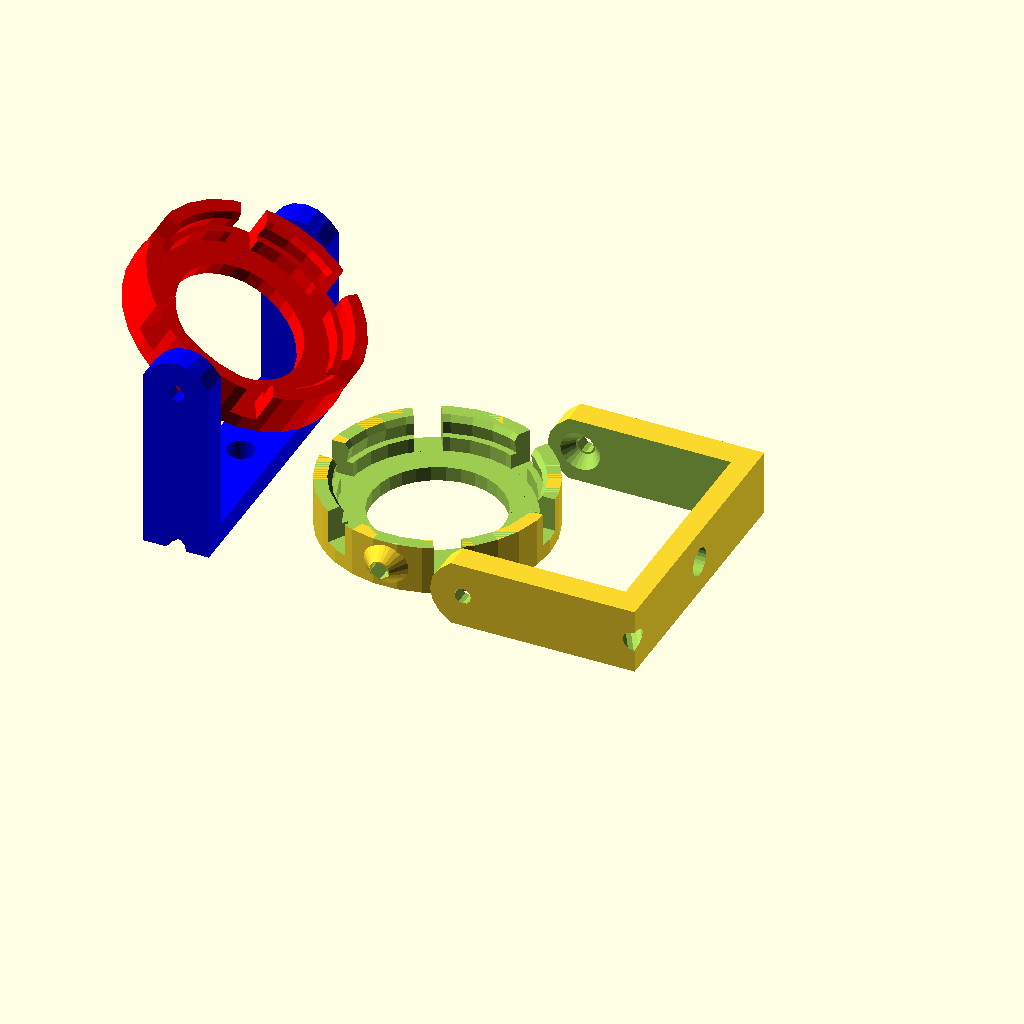
Cell 1: the model at its default parameters.
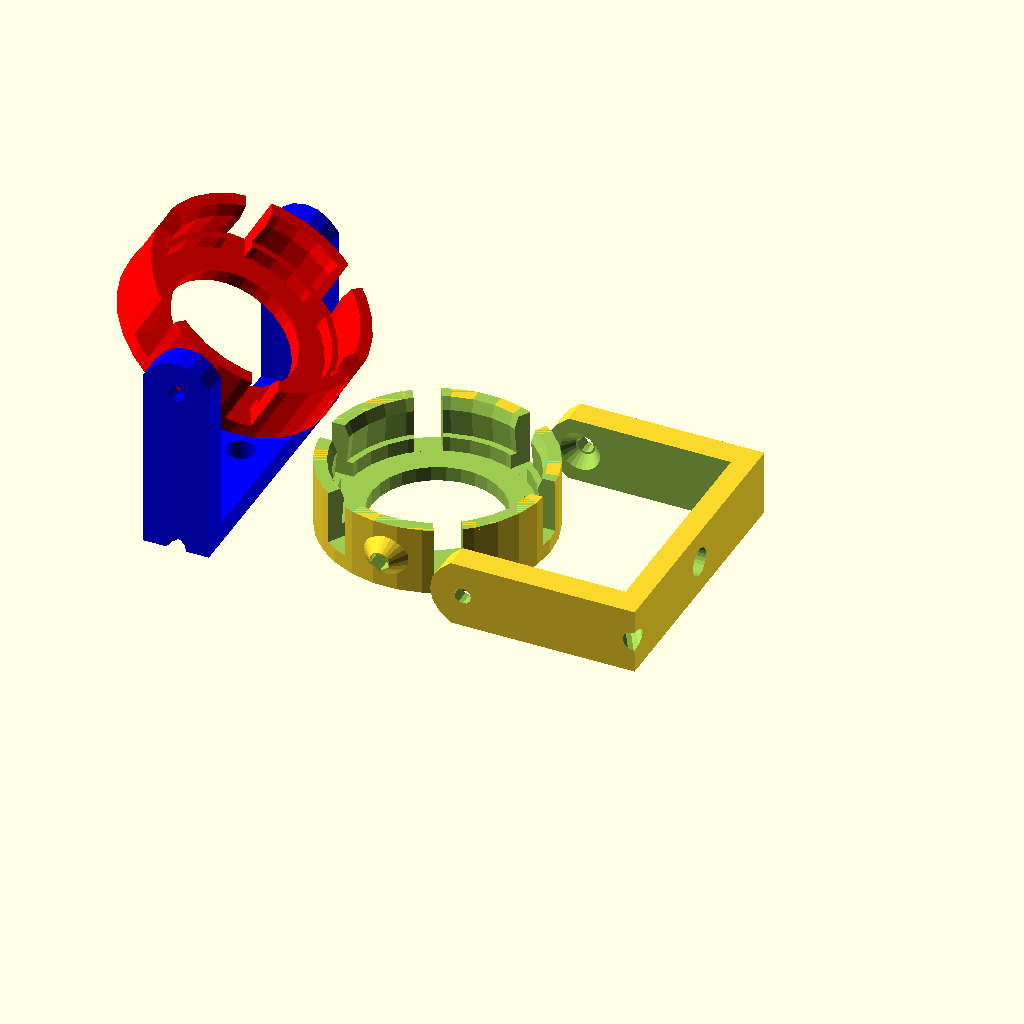
Cell 2: ledH = 6 (everything else at default).
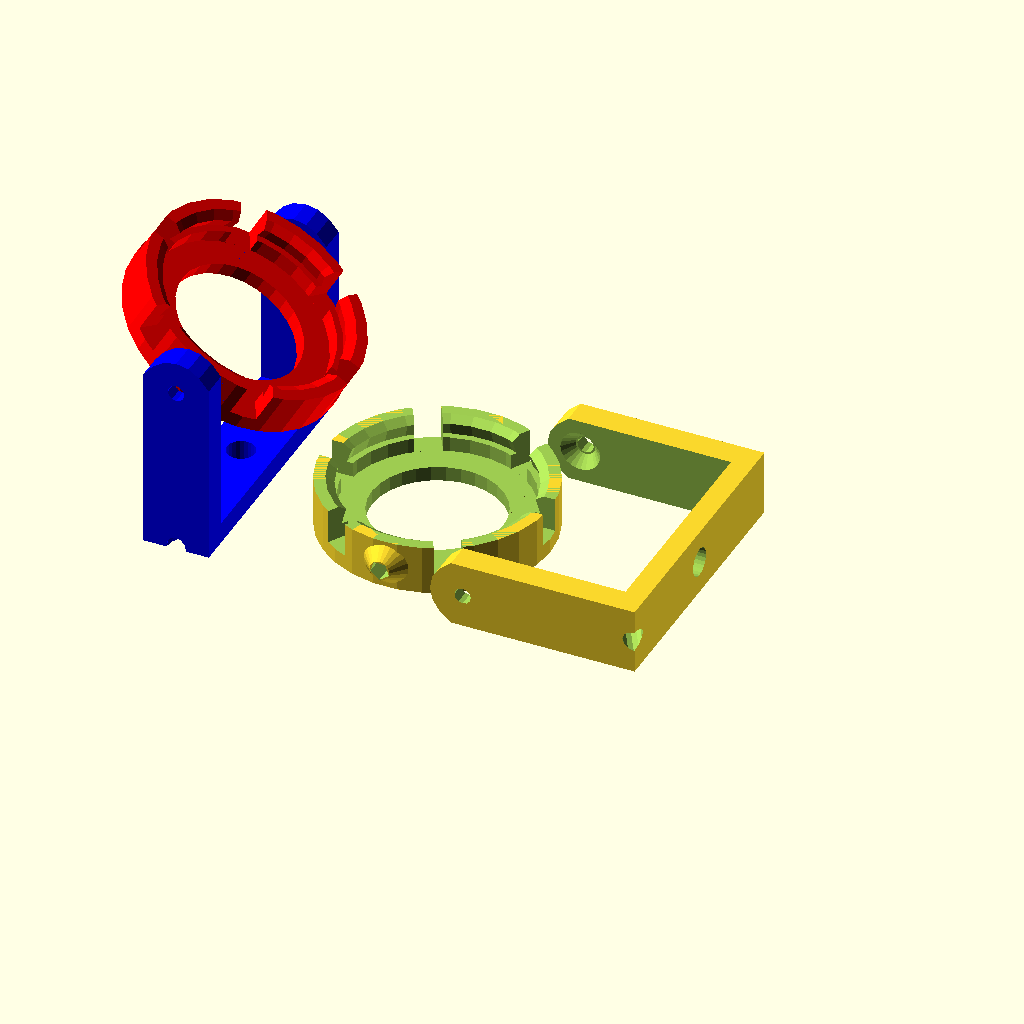
Cell 3 — ledC set to 0.8, the other parameters unchanged.
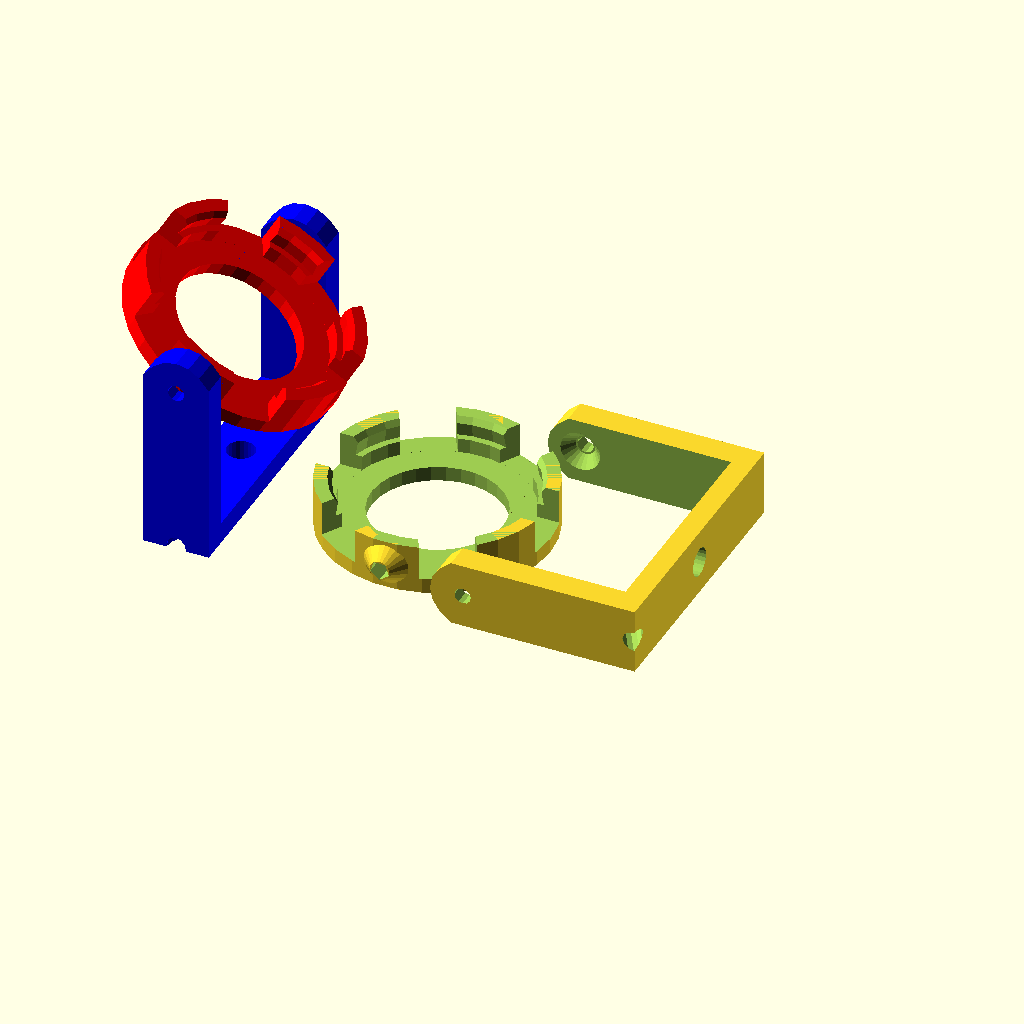
Cell 4: ledG = 8 (everything else at default).
One fixed orthographic camera (rotation 55°, 0°, 25°; colour scheme Cornfield) for every cell.
OpenSCAD source file scadFiles/192377/360794.scad:
//////////////////////////////////////////////////////////////////////////////////////
///
///  Tiltable frame for G4-type SMD LED lamps
///
///  This is a little tiltable and rotatable frame to mount the easily available
///  and inexpensive round G4 type 12V SMD LED lamps.
///
///  The frame consists of two printed part, the LED holder and the base.  These
///  two parts are joined by a conical hinge, so that the angle of the lamp can
///  be adjusted as needed.  The conical hinge holds by friction, but screw holes
///  are also provided in case a firmer grip is needed. The frame has a central
///  screw hole so that it can be attached to any flat surface.  If a washer is
///  used and the screw is not tightened too strongly, the lamp can also be 
///  rotated around the screw, providing full angular coverage.  A hole in one corner
///  of the frame can be used for feeding the cables through.
///  
///  The led carrier is simply pushed into the led holder - it should snap in with
///  a click.
///
//////////////////////////////////////////////////////////////////////////////////////
///
///  2013-11-27 Heinz Spiess, Switzerland
///
///  released under Creative Commons - Attribution - Share Alike licence
//////////////////////////////////////////////////////////////////////////////////////

// The following are defined as parameters of the modules
// ledD = 23.3; // diameter of led carrier
// wall = 1.72; // thickness of walls

// The following are globally parametrized
ledM = 1;       // margin to outermost led
ledH = 3;       // led height
ledP = 0.7;     // position of click
ledC = 0.4;     // depth of click 
ledG = 4;       // gap width
hingeW = 10;    // hinge width
hingeD = 4;     // hinge depth
hingeH = 18;    // hinge height
hingeR = 1.5;   // hinge radius
eps = 0;        // separation between outer and inner parts of hinge
granu = 24;     // angular granularity of hinge

// tiltable circular led holder
module ledholder(ledD=23.3,wall=1.72){
      
    difference(){
        union(){
	   // bottom plate
	   cylinder(r=ledD/2+wall,h=ledH+2*wall);
	   // hinge
	   for(a=[90,270])rotate(a)
	      translate([-ledD/2-hingeD,0,(wall+ledH/2)])
	         rotate([0,90,0])cylinder(r1=hingeR,r2=hingeW/2,h=hingeD,$fn=granu);

        }

        // screw holes in hinge
	for(a=[90,270])rotate(a)
	      translate([-ledD/2-hingeD-0.1,0,(wall+ledH/2)])
	         rotate([0,90,0])cylinder(r=hingeR-eps,h=hingeD-1);

        // cut off top excess part of hinge
	translate([0,0,ledH+2*wall])cylinder(r=ledD/2+wall+hingeD,h=hingeW);
        // cut off bottom excess part of hinge
	translate([0,0,-hingeW])cylinder(r=ledD/2+wall+hingeD,h=hingeW);
	// hole in bottom plate
	translate([0,0,-0.01])cylinder(r=ledD/3,h=wall+0.02);
	// spacer between bottom plate and led carrier
	translate([0,0,wall-0.01])cylinder(r=ledD/2-ledM,h=wall+0.02);
	// seat of led carrier and lower snap-in
	translate([0,0,2*wall-0.01])cylinder(r=ledD/2,r2=ledD/2-ledC,h=ledP*ledH+0.2);
	// upper snap-in
	translate([0,0,2*wall+ledP*ledH-0.01])
	   cylinder(r1=ledD/2-ledC,r2=ledD/2+ledC,h=(1-ledP)*ledH+0.2);
        // cut-out 6 sectors
	for(a=[0:60:359])rotate(a)translate([-ledD,-ledG/2,wall])cube([2*ledD,ledG,2*ledH+wall]);


    }
}

// base of led frame
module ledbase(ledD=23.3,hingeH=18,wall=1.72){
  difference(){
    union(){
        
	   hull(){
	      // rectangular bottom part
              translate([-hingeW/2,-ledD/2-eps-hingeD-wall,0])
	         cube([hingeW,ledD+2*eps+2*hingeD+2*wall,wall+hingeH+1.8]);
              // cylindical top part
	      translate([0,-ledD/2-eps-hingeD-wall,wall+hingeH])rotate([-90,0,0])
	         cylinder(r=hingeW/2,h=2*hingeD+2*wall+ledD+2*eps);
	   }
    }
    // rectangular cut-out
    translate([-hingeW/2-0.01,-ledD/2-eps-wall,wall+0.99])
       cube([hingeW+0.02,ledD+2*eps+2*wall,hingeH+hingeW/2+1]);
    // hinge cut-out
    for(a=[90,270])rotate(a)
       translate([-ledD/2+eps-hingeD,0,wall+hingeH])rotate([0,90,0]){
           // conical part
           cylinder(r1=hingeR,r2=hingeW/2,h=hingeD,$fn=granu);
	   // screw hole
           translate([0,0,-7])cylinder(r=hingeW/8,h=hingeD+9,$fn=12);

       }

    // central hole for mounting screw
    translate([0,0,-1])cylinder(r=4.3/2,h=wall+2,$fn=24);

    // side hole for feeding cables
    translate([0,-ledD/2-eps,wall+1.5])rotate([120,0,0])
           cylinder(r=1.5,h=hingeD+9,$fn=12);
  }
}

// This module composes base and led holder in their final position
// using a given tilt angle of the led holder
// *** Just for illustration - don't use for printing!!! ***
module compose(angle=0,ledD=23.3,hingeH=18,wall=1.72){
  //intersection(){  // use intersection to verify that there is no overlap
  union(){           // use union for normal drawing
    color("red")translate([0,0,hingeH-ledH/2])translate([0,0,+ledH/2+wall/2])rotate([0,angle,0])translate([0,0,-ledH/2-wall/2])ledholder(ledD=ledD,wall=wall);
    color("blue")ledbase(ledD=ledD,hingeH=hingeH,wall=wall);
  }
}


//>>> uncomment exactly *one* of the following lines to choose the proper LED carrier size
//assign(led=6){   // uncomment for 23mm diameter 6 LED carrier 
//assign(led=9){   // uncomment for 24mm diameter 9 LED carrier
assign(led=12){  // uncomment for 30mm diameter 12 LED carrier
//<<<

  if(led==6){
    %compose(angle=85,ledD=23.3);
    translate([30,0,0])ledholder(ledD=23.3);
    translate([60,0,hingeW/2])rotate([0,-90,0])ledbase(ledD=23.3);
  }else if(led==9){
    %compose(angle=30,ledD=24.5,hingeH=24,wall=2.25);
    translate([30,0,0])ledholder(ledD=24.5,wall=2.25);
    translate([70,0,hingeW/2])rotate([0,-90,0])ledbase(ledD=24.5,hingeH=21,wall=2.25);
  }else if(led==12){
    %compose(angle=30,ledD=30.0,hingeH=24,wall=2.25);
    translate([30,0,0])ledholder(ledD=30.0,wall=2.25);
    translate([70,0,hingeW/2])rotate([0,-90,0])ledbase(ledD=30.0,hingeH=24,wall=2.25);
  }
}
Parameter table extracted from the source (name, type, default, range or options):
ledM: number, default 1
ledH: number, default 3
ledP: number, default 0.7
ledC: number, default 0.4
ledG: number, default 4
hingeW: number, default 10
hingeD: number, default 4
hingeH: number, default 18
hingeR: number, default 1.5
eps: number, default 0
granu: number, default 24
